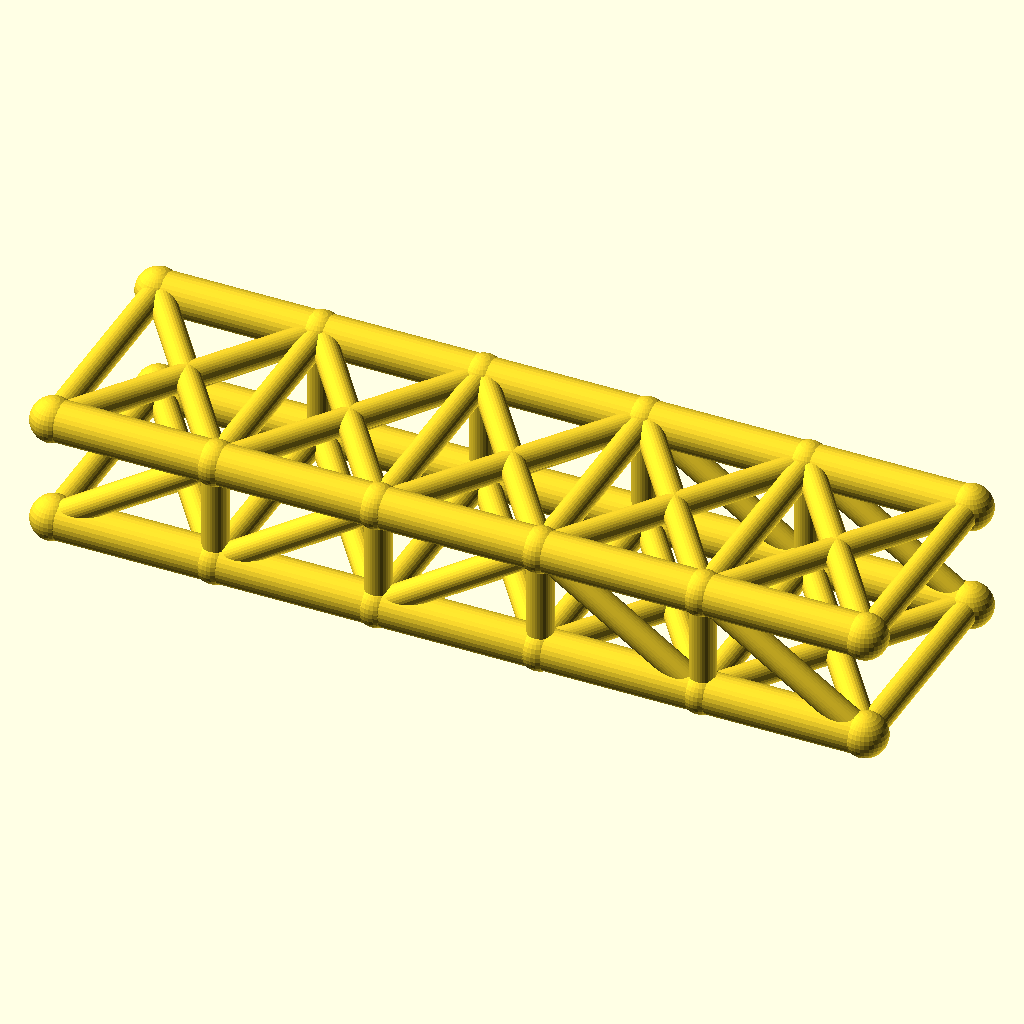
Cell 1 — every parameter at its default value.
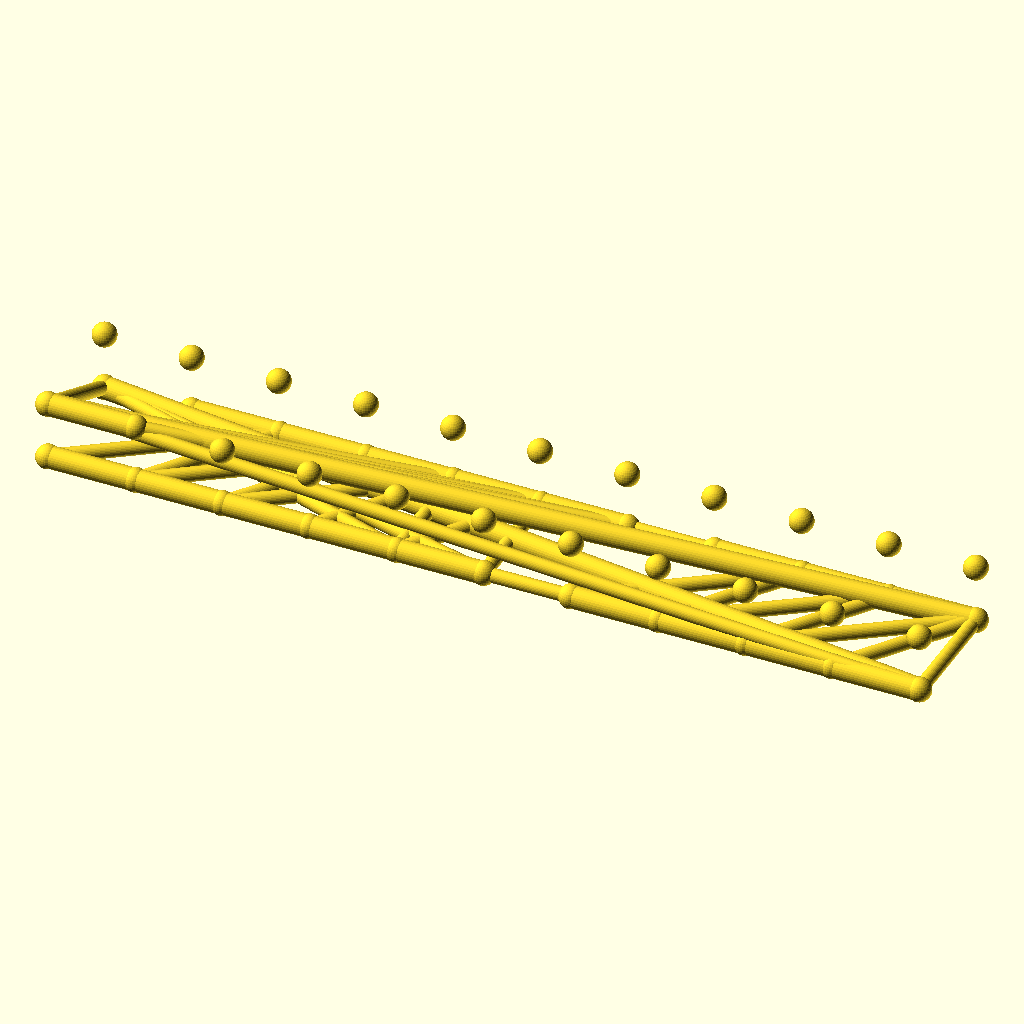
Cell 2: panels = 10 (everything else at default).
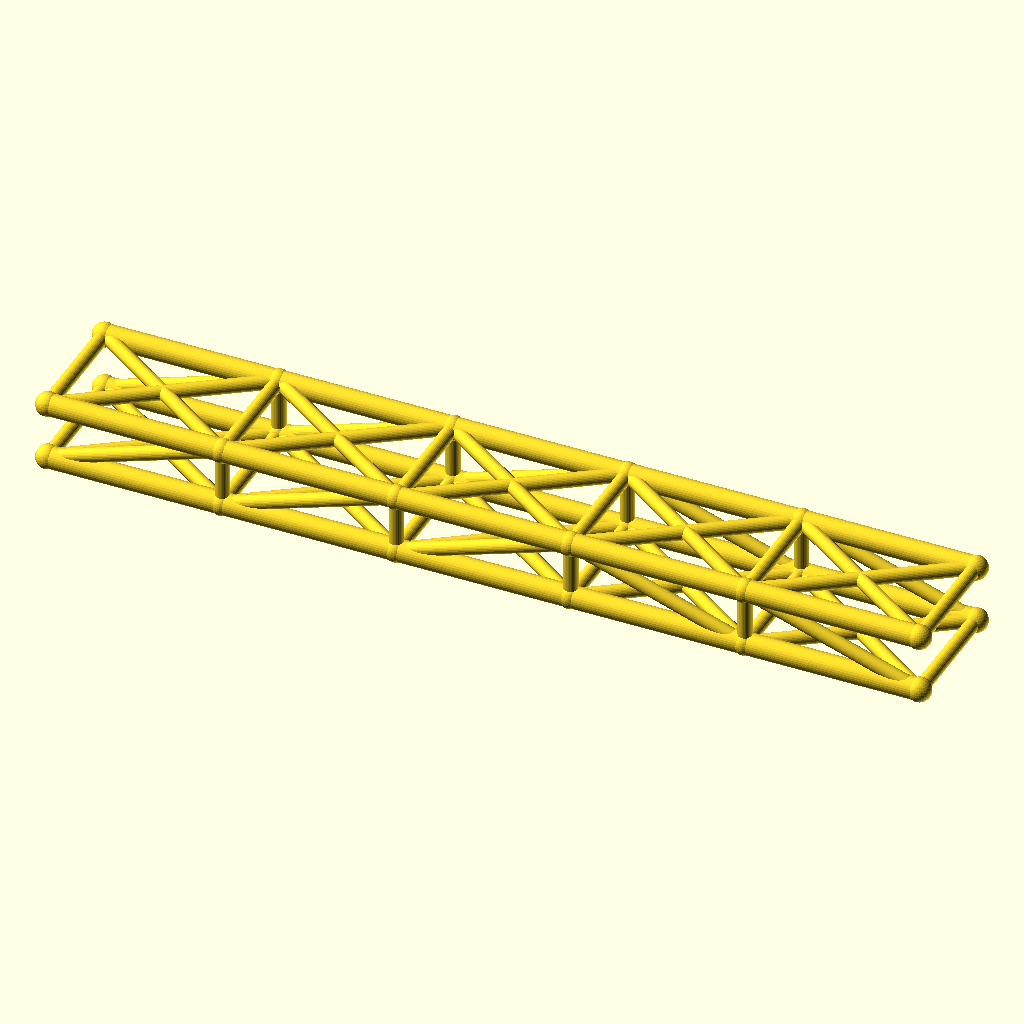
Cell 3: the same model with panel_p = 72.
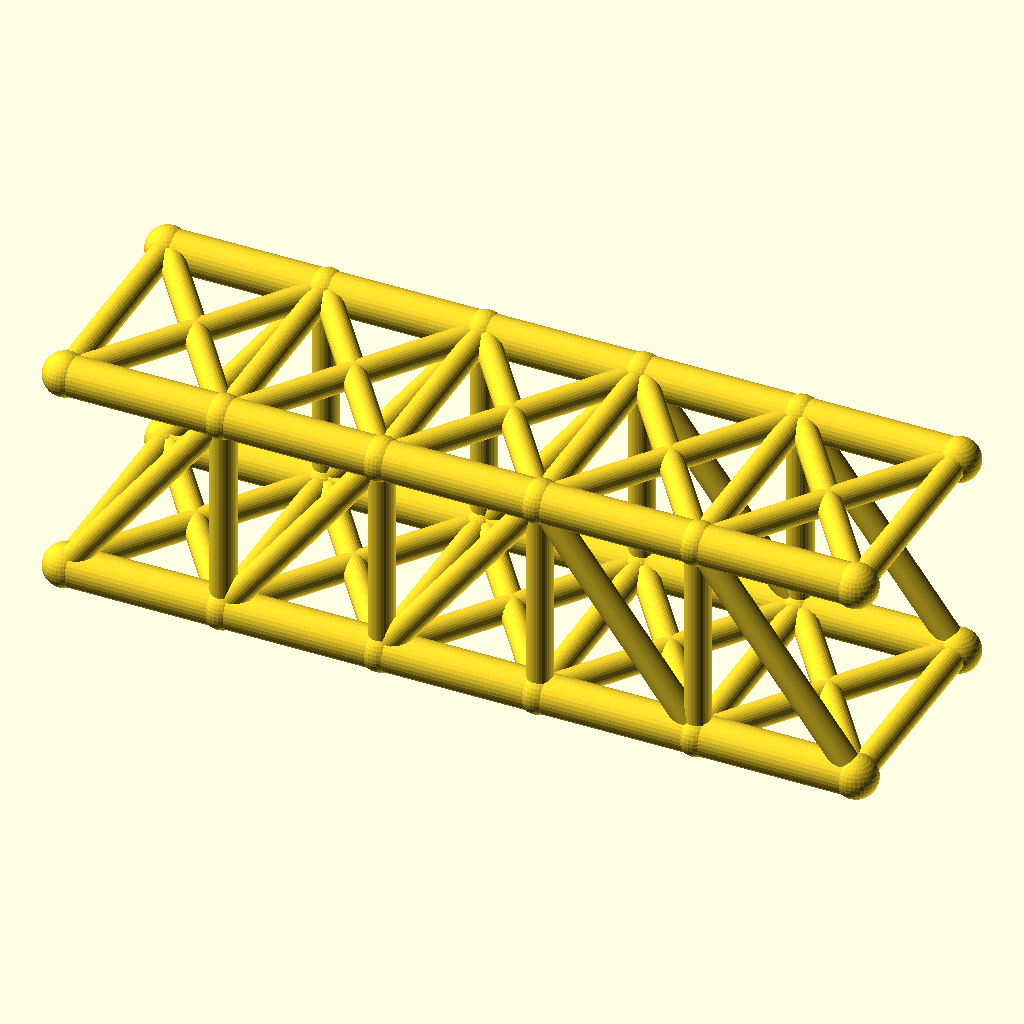
Cell 4: truss_h = 48 (everything else at default).
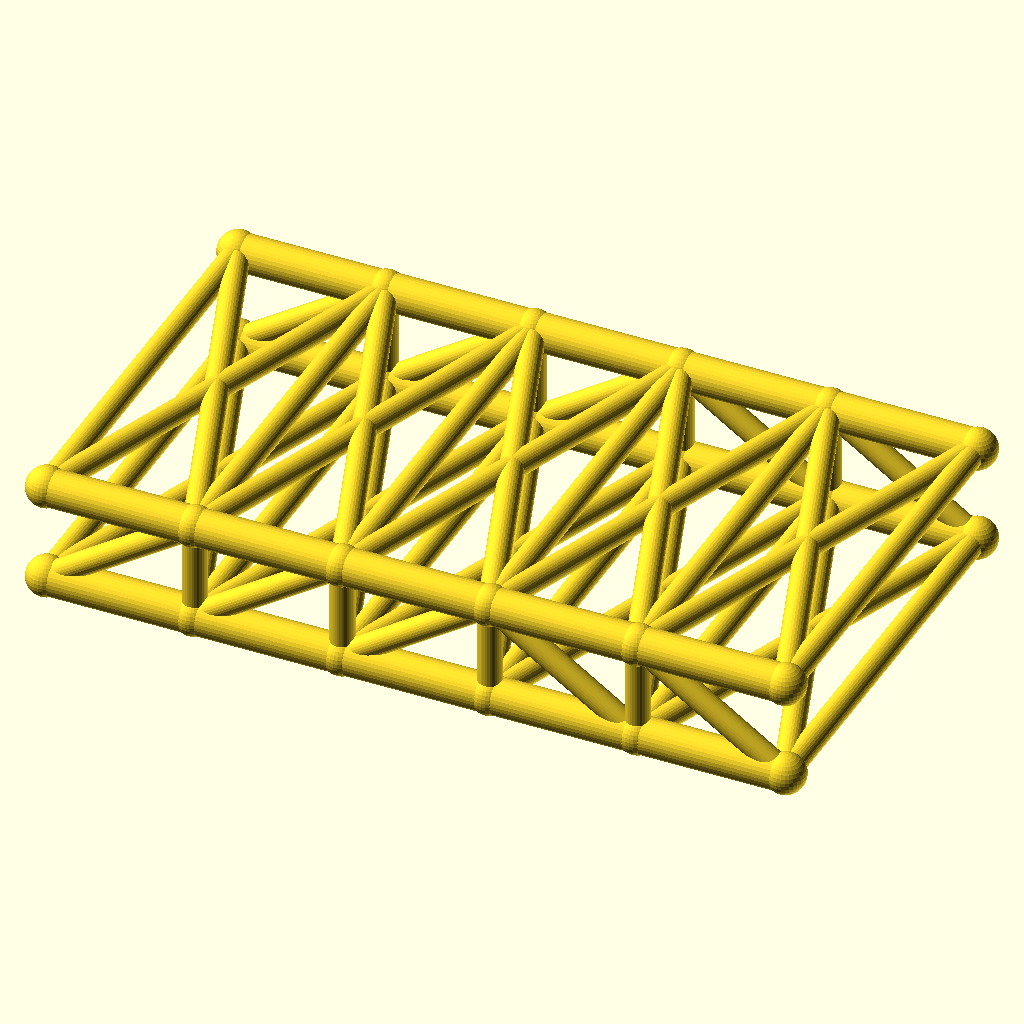
Cell 5: the same model with track = 100.
The same orthographic view direction (rotation 55°, 0°, 25°; colour scheme Cornfield) for every cell, with the view re-fitted per cell, so scale and position can differ between cells.
Source of the model, optional_data/data/wire2/bridgetrusses/scene_0032.scad:
$fn = 32;

// ----------------------------------------------------------------------
// Pratt through truss: span 180 mm, 5 panels, two trusses 50 mm apart
// ----------------------------------------------------------------------

// --- parameters (mm) ---
panels = 5;               // number of equal panels per truss
panel_p = 36;             // panel length, X
span = 180;               // truss span between end joints
truss_h = 24;             // truss height, Z
track = 50;               // distance between the two trusses, Y
chord_r = 4.5;            // chord member radius
web_r = 2.9;              // web member radius
deck_r = 2.9;             // deck beam radius
joint_r = 4.9;            // joint ball radius

bbox_x = span + 2 * joint_r;  // overall X, joints included
bbox_y = track + 2 * joint_r;  // overall Y, joints included
bbox_z = truss_h + 2 * joint_r;  // overall Z, joints included
chord_d = 2 * chord_r;  // chord stock diameter
web_d = 2 * web_r;  // web stock diameter
deck_d = 2 * deck_r;  // deck beam diameter
joint_d = 2 * joint_r;  // joint ball diameter
nodes = [for (side = [-1, 1], i = [0 : panels]) [i * panel_p, side * track / 2, 0], for (side = [-1, 1], i = [0 : panels]) [i * panel_p, side * track / 2, truss_h]];

module member(a, b, r) {
  /* round stock from joint a to joint b, ends buried in the joint balls */
  d = b - a;
  length = norm(d);
  translate(a) rotate([0, acos(d[2] / length), atan2(d[1], d[0])])
    cylinder(h = length, r = r);
}

module joint(p, r) {
  /* ball at the joint centre, fatter than every member meeting there */
  translate(p) sphere(r = r);
}

/* members - each call is one graph edge */
member(nodes[0], nodes[1], chord_r);
member(nodes[1], nodes[2], chord_r);
member(nodes[2], nodes[3], chord_r);
member(nodes[3], nodes[4], chord_r);
member(nodes[4], nodes[5], chord_r);
member(nodes[12], nodes[13], chord_r);
member(nodes[13], nodes[14], chord_r);
member(nodes[14], nodes[15], chord_r);
member(nodes[15], nodes[16], chord_r);
member(nodes[16], nodes[17], chord_r);
member(nodes[1], nodes[13], web_r);
member(nodes[2], nodes[14], web_r);
member(nodes[3], nodes[15], web_r);
member(nodes[4], nodes[16], web_r);
member(nodes[0], nodes[13], web_r);
member(nodes[1], nodes[14], web_r);
member(nodes[2], nodes[15], web_r);
member(nodes[15], nodes[4], web_r);
member(nodes[16], nodes[5], web_r);
member(nodes[6], nodes[7], chord_r);
member(nodes[7], nodes[8], chord_r);
member(nodes[8], nodes[9], chord_r);
member(nodes[9], nodes[10], chord_r);
member(nodes[10], nodes[11], chord_r);
member(nodes[18], nodes[19], chord_r);
member(nodes[19], nodes[20], chord_r);
member(nodes[20], nodes[21], chord_r);
member(nodes[21], nodes[22], chord_r);
member(nodes[22], nodes[23], chord_r);
member(nodes[7], nodes[19], web_r);
member(nodes[8], nodes[20], web_r);
member(nodes[9], nodes[21], web_r);
member(nodes[10], nodes[22], web_r);
member(nodes[6], nodes[19], web_r);
member(nodes[7], nodes[20], web_r);
member(nodes[8], nodes[21], web_r);
member(nodes[21], nodes[10], web_r);
member(nodes[22], nodes[11], web_r);
member(nodes[0], nodes[6], deck_r);
member(nodes[1], nodes[7], deck_r);
member(nodes[2], nodes[8], deck_r);
member(nodes[3], nodes[9], deck_r);
member(nodes[4], nodes[10], deck_r);
member(nodes[5], nodes[11], deck_r);
member(nodes[0], nodes[7], deck_r);
member(nodes[6], nodes[1], deck_r);
member(nodes[1], nodes[8], deck_r);
member(nodes[7], nodes[2], deck_r);
member(nodes[2], nodes[9], deck_r);
member(nodes[8], nodes[3], deck_r);
member(nodes[3], nodes[10], deck_r);
member(nodes[9], nodes[4], deck_r);
member(nodes[4], nodes[11], deck_r);
member(nodes[10], nodes[5], deck_r);
member(nodes[12], nodes[18], web_r);
member(nodes[13], nodes[19], web_r);
member(nodes[14], nodes[20], web_r);
member(nodes[15], nodes[21], web_r);
member(nodes[16], nodes[22], web_r);
member(nodes[17], nodes[23], web_r);
member(nodes[12], nodes[19], web_r);
member(nodes[18], nodes[13], web_r);
member(nodes[13], nodes[20], web_r);
member(nodes[19], nodes[14], web_r);
member(nodes[14], nodes[21], web_r);
member(nodes[20], nodes[15], web_r);
member(nodes[15], nodes[22], web_r);
member(nodes[21], nodes[16], web_r);
member(nodes[16], nodes[23], web_r);
member(nodes[22], nodes[17], web_r);

/* joint balls */
for (p = nodes) joint(p, joint_r);
Customizer parameters (derived from the source; name, type, default, range or options):
panels: number, default 5
panel_p: number, default 36
span: number, default 180
truss_h: number, default 24
track: number, default 50
chord_r: number, default 4.5
web_r: number, default 2.9
deck_r: number, default 2.9
joint_r: number, default 4.9
